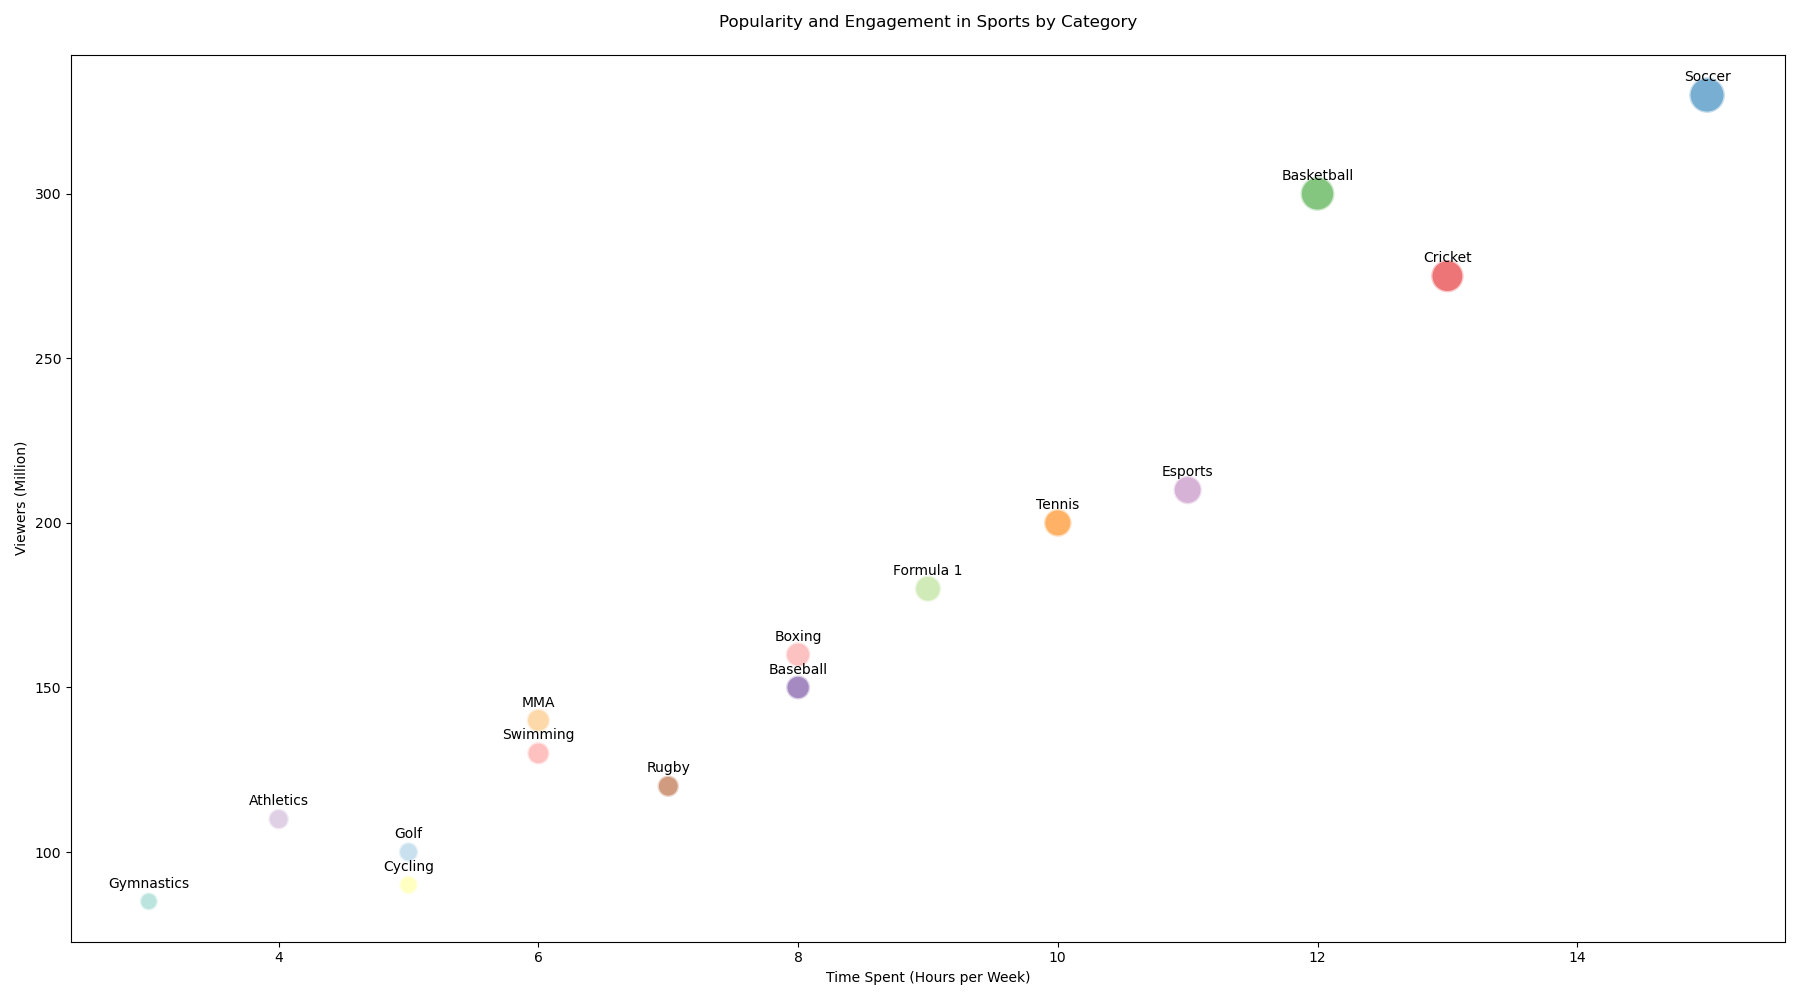

Values plotted in this chart, from the file beside it:
Category, Viewers (Million), Time Spent (Hours per Week), Popularity Score
Soccer, 330, 15, 95
Basketball, 300, 12, 90
Cricket, 275, 13, 85
Tennis, 200, 10, 80
Baseball, 150, 8, 70
Rugby, 120, 7, 65
Golf, 100, 5, 60
Formula 1, 180, 9, 75
Boxing, 160, 8, 72
MMA, 140, 6, 68
Athletics, 110, 4, 55
Cycling, 90, 5, 50
Swimming, 130, 6, 62
Gymnastics, 85, 3, 45
Esports, 210, 11, 77
